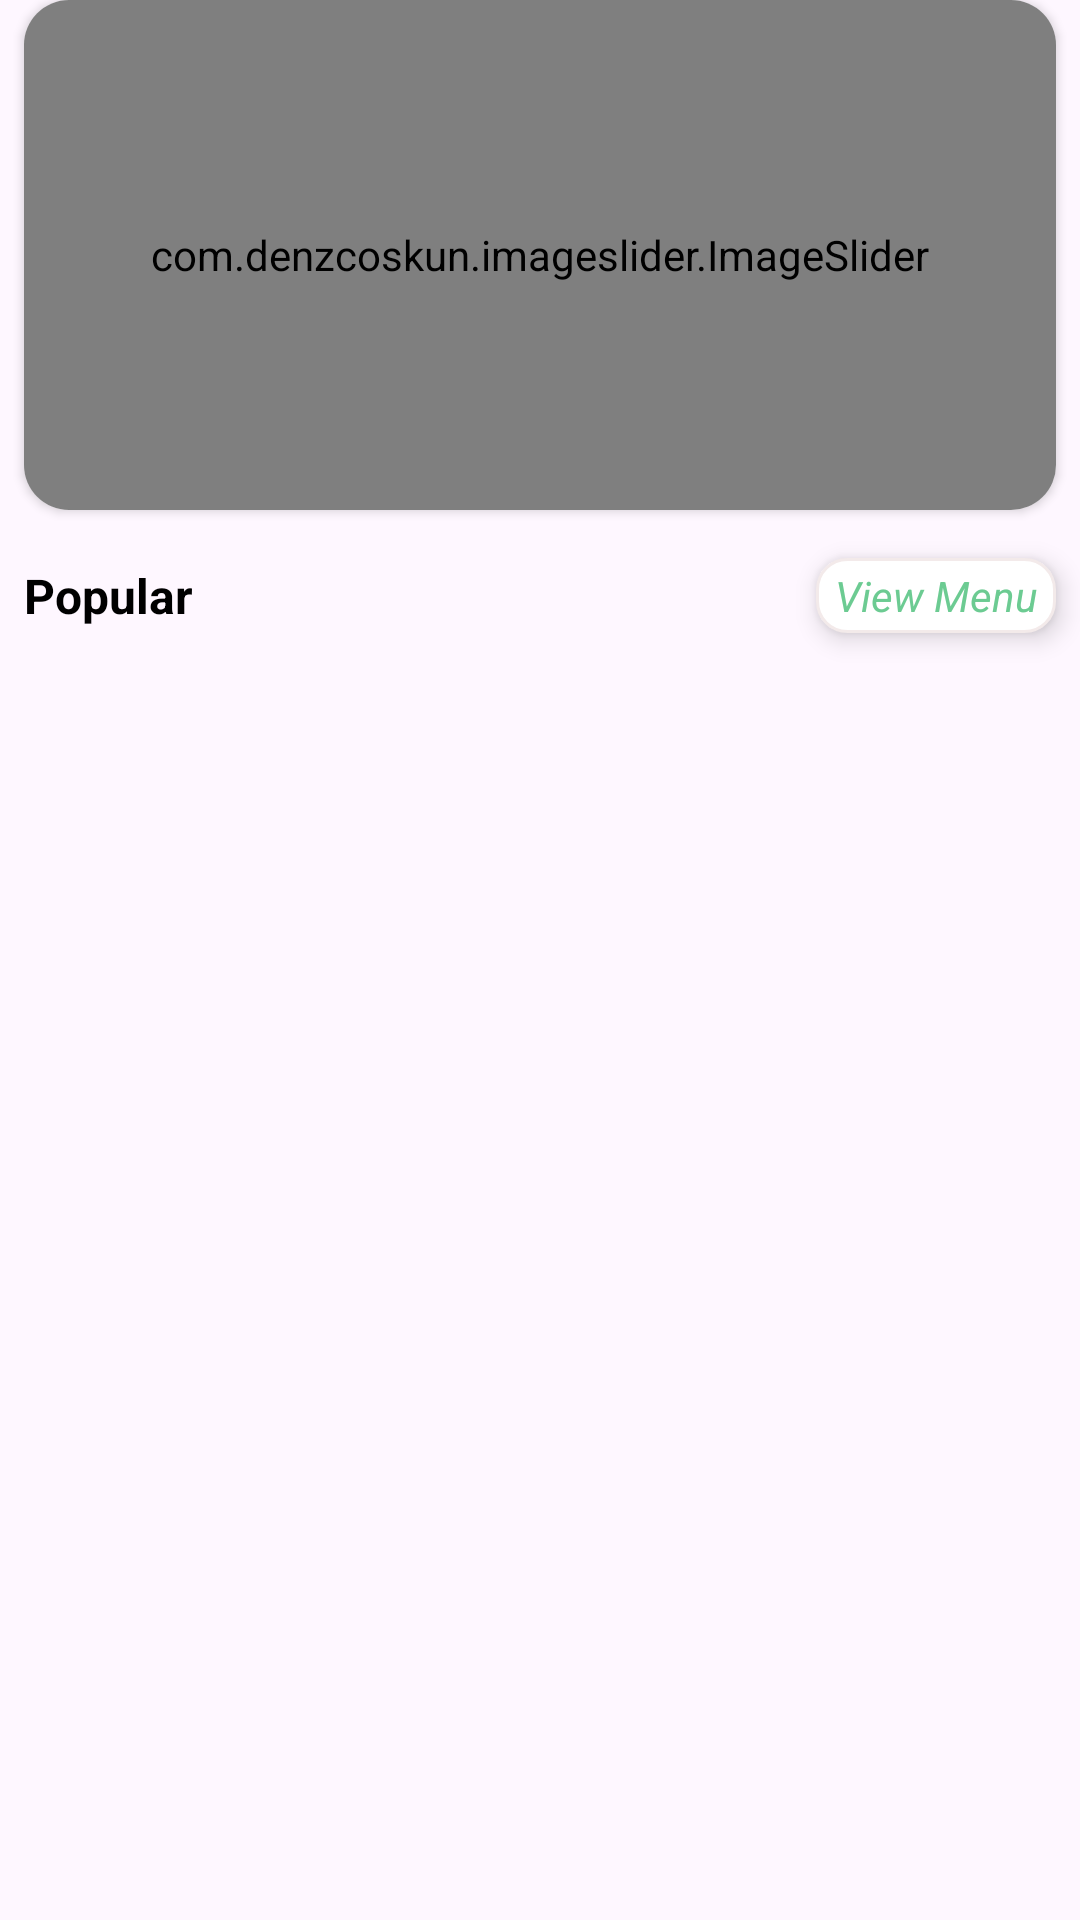

Reconstruct the res/layout file that produces this screen, plus the resources it refers to.
<!-- AndroidManifest.xml: application theme Theme.FoodDelivery -->
<!-- res/layout/fragment_home.xml -->
<?xml version="1.0" encoding="utf-8"?>
<androidx.constraintlayout.widget.ConstraintLayout xmlns:android="http://schemas.android.com/apk/res/android"
    xmlns:app="http://schemas.android.com/apk/res-auto"
    xmlns:tools="http://schemas.android.com/tools"
    android:layout_width="match_parent"
    android:layout_height="match_parent"
    tools:context=".fragment.HomeFragment">


    <androidx.cardview.widget.CardView
        android:id="@+id/cardView"
        android:layout_width="match_parent"
        android:layout_height="170dp"
        app:cardCornerRadius="15dp"
        android:layout_marginStart="8dp"
        android:layout_marginEnd="8dp"
        app:layout_constraintEnd_toEndOf="parent"
        app:layout_constraintStart_toStartOf="parent"
        app:layout_constraintTop_toTopOf="parent">

        <com.denzcoskun.imageslider.ImageSlider
            android:id="@+id/image_slider"
            android:layout_width="match_parent"
            android:layout_height="match_parent"
            app:iss_auto_cycle="true"
            app:iss_delay="1000"
            app:iss_period="1000"
            app:iss_text_align="CENTER" />
    </androidx.cardview.widget.CardView>

    <TextView
        android:id="@+id/textView3"
        android:layout_width="wrap_content"
        android:layout_height="wrap_content"
        android:layout_marginTop="16dp"
        android:text="Popular"
        android:textColor="@color/black"
        android:textSize="16sp"
        android:textStyle="bold"
        android:layout_marginStart="8dp"
        app:layout_constraintBottom_toBottomOf="@+id/viewAllMenu"
        app:layout_constraintStart_toStartOf="parent"
        app:layout_constraintTop_toBottomOf="@+id/cardView" />

    <TextView
        android:id="@+id/viewAllMenu"
        android:layout_width="80dp"
        android:layout_height="25dp"
        android:layout_marginTop="16dp"
        android:layout_marginEnd="8dp"
        android:background="@drawable/text_button_line"
        android:text="View Menu"
        android:elevation="5dp"
        android:textColor="@color/textColor"
        android:gravity="center"
        android:textSize="14sp"
        android:textStyle="italic"
        app:layout_constraintEnd_toEndOf="parent"
        app:layout_constraintTop_toBottomOf="@+id/cardView" />

    <androidx.recyclerview.widget.RecyclerView
        android:id="@+id/popularRecycler"
        android:layout_width="match_parent"
        android:layout_height="0dp"
        android:layout_marginTop="16dp"

        app:layout_constraintBottom_toBottomOf="parent"
        app:layout_constraintEnd_toEndOf="parent"
        app:layout_constraintStart_toStartOf="parent"
        app:layout_constraintTop_toBottomOf="@+id/textView3" />


</androidx.constraintlayout.widget.ConstraintLayout>
<!-- resources referenced by this layout -->
<resources>
  <color name="black">#FF000000</color>
  <color name="textColor">#6CCB92</color>
  <!-- drawable text_button_line (drawable) -->
  <?xml version="1.0" encoding="utf-8"?>
  <shape xmlns:android="http://schemas.android.com/apk/res/android">
  
      <solid android:color="@color/white"/>
      <stroke android:color="#F3EAEA"
          android:width="1dp"/>
      <corners android:radius="10dp"/>
  </shape>
  <style name="Theme.FoodDelivery" parent="Base.Theme.FoodDelivery" />
  <color name="white">#FFFFFFFF</color>
  <style name="Base.Theme.FoodDelivery" parent="Theme.Material3.DayNight.NoActionBar">
          
          
          
  
  
       </style>
</resources>
